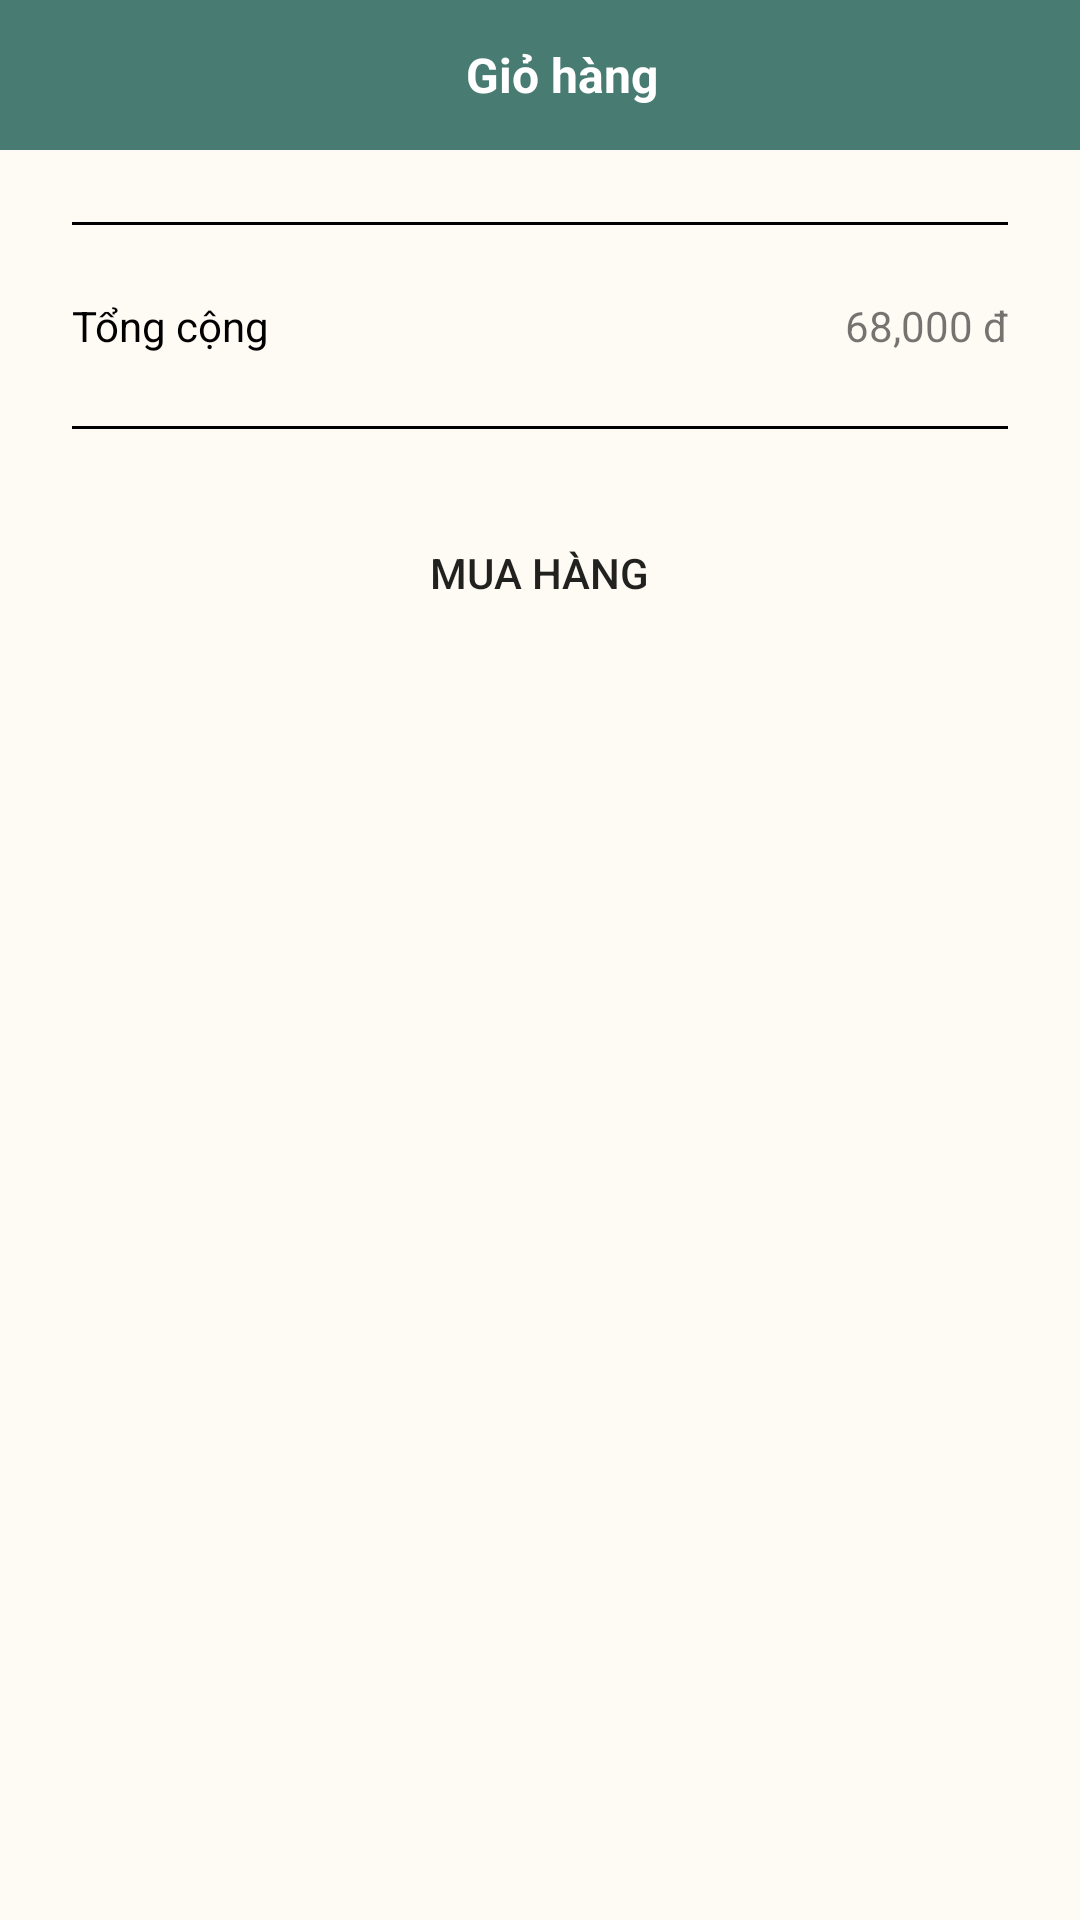

Produce the Android XML layout that renders to this screen, including the resource entries it uses.
<!-- AndroidManifest.xml: application theme Theme.MERAKIBOOK -->
<!-- res/layout/activity_cart.xml -->
<?xml version="1.0" encoding="utf-8"?>
<ScrollView xmlns:android="http://schemas.android.com/apk/res/android"
    xmlns:app="http://schemas.android.com/apk/res-auto"
    xmlns:tools="http://schemas.android.com/tools"
    android:layout_width="match_parent"
    android:layout_height="match_parent"
    tools:context=".CartActivity"
    android:orientation="vertical"
    android:background="@color/background">
    <LinearLayout
        android:layout_width="match_parent"
        android:layout_height="wrap_content"
        android:orientation="vertical"
        android:background="@color/background">
        <LinearLayout
            android:layout_width="match_parent"
            android:layout_height="50dp"
            android:background="@color/green"
            android:orientation="horizontal"
            android:gravity="center_vertical"
            >

            <ImageButton
                android:id="@+id/btnBack"
                android:layout_width="15dp"
                android:layout_height="20dp"
                android:background="@drawable/icon_back"
                android:layout_marginStart="24dp" />

            <TextView
                android:id="@+id/txtHeaderGioHang"
                android:layout_width="match_parent"
                android:layout_height="wrap_content"
                android:text="@string/label_gio_hang"
                android:textSize="16sp"
                android:textStyle="bold"
                android:textColor="@color/white"
                android:gravity="center_horizontal"
                android:layout_marginEnd="24dp"
                />
        </LinearLayout>
        <androidx.recyclerview.widget.RecyclerView
            android:id="@+id/rcvItemGioHang"

            android:layout_width="match_parent"
            android:layout_height="wrap_content"
            android:layout_marginEnd="24dp"
            android:layout_marginStart="24dp"/>
        <View
            android:layout_width="match_parent"
            android:layout_height="1dp"
            android:background="@android:color/black"
            android:layout_margin="24dp"/>
        <RelativeLayout
            android:layout_width="match_parent"
            android:layout_height="wrap_content"
            android:layout_marginStart="24dp"
            android:layout_marginEnd="24dp">

            <TextView
                android:layout_width="wrap_content"
                android:layout_height="wrap_content"
                android:text="@string/txt_tong_cong"
                android:textColor="@color/black" />

            <TextView
                android:id="@+id/txtGiaTongItem"
                android:layout_width="wrap_content"
                android:layout_height="wrap_content"
                android:layout_alignParentEnd="true"
                android:text="@string/hint_gia_tong_cong" />
        </RelativeLayout>
        <View
            android:layout_width="match_parent"
            android:layout_height="1dp"
            android:background="@android:color/black"
            android:layout_margin="24dp"/>


        <Button
            android:id="@+id/btnMuaHang"
            android:layout_width="231dp"
            android:layout_height="48dp"
            android:background="@drawable/background_btn"
            android:text="@string/btn_mua_hang"
            android:layout_gravity="center_horizontal"
            android:layout_marginBottom="30dp"/>
    </LinearLayout>

</ScrollView>
<!-- resources referenced by this layout -->
<resources>
  <color name="background">#FEFAF4</color>
  <color name="black">#FF000000</color>
  <color name="green">#487B72</color>
  <color name="white">#FFFFFFFF</color>
  <string name="btn_mua_hang">Mua hàng</string>
  <string name="hint_gia_tong_cong">68,000 đ</string>
  <string name="label_gio_hang">Giỏ hàng</string>
  
      //VIP
  <string name="txt_tong_cong">Tổng cộng</string>
  <style name="Theme.MERAKIBOOK" parent="Theme.AppCompat.DayNight.NoActionBar">
          
          <item name="colorPrimary">@color/purple_500</item>
          <item name="colorPrimaryVariant">@color/purple_700</item>
          <item name="colorOnPrimary">@color/white</item>
          
          <item name="colorSecondary">@color/teal_200</item>
          <item name="colorSecondaryVariant">@color/teal_700</item>
          <item name="colorOnSecondary">@color/black</item>
          
          <item name="android:statusBarColor" tools:targetApi="l">?attr/colorPrimaryVariant</item>
          
      </style>
  <color name="purple_500">#FF6200EE</color>
  <color name="purple_700">#FF3700B3</color>
  <color name="teal_200">#FF03DAC5</color>
  <color name="teal_700">#FF018786</color>
</resources>
